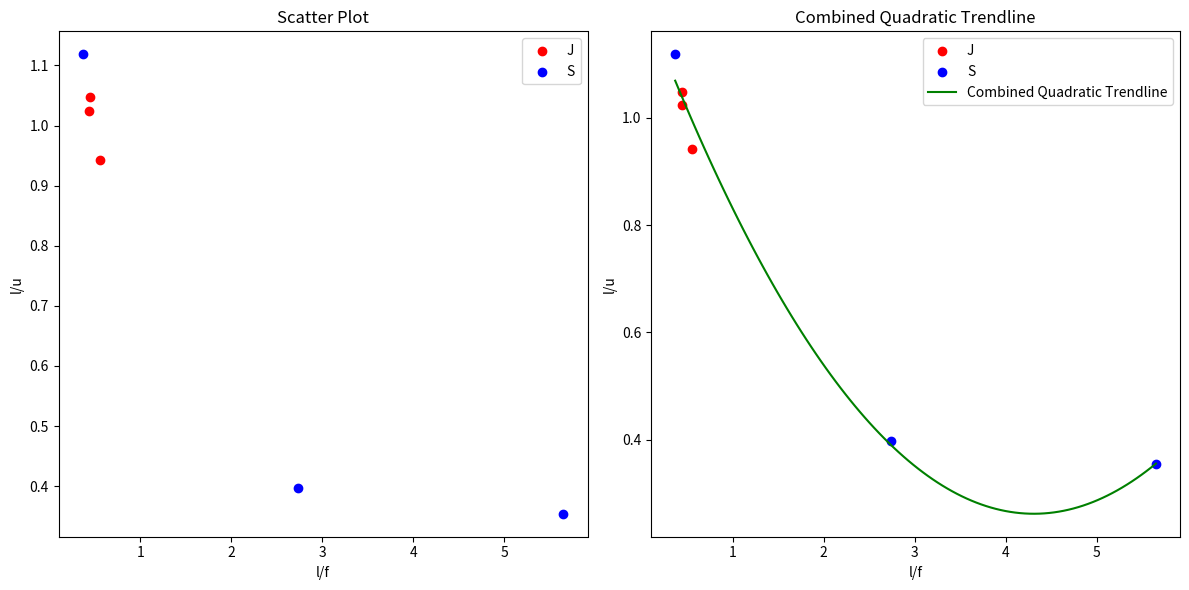

Generate this figure with matplotlib:
import matplotlib.pyplot as plt
import numpy as np

# Data points
j_x = [0.4422, 0.5577, 0.4477]
j_y = [1.02425, 0.9424, 1.0477]

s_x = [5.6497, 2.7385, 0.3678]
s_y = [0.3542, 0.3976, 1.1185]

# Combine the data
x_all = j_x + s_x
y_all = j_y + s_y

# Create a figure with two subplots
fig, ax = plt.subplots(1, 2, figsize=(12, 6))

# Scatter plot for j_x, j_y (red) and s_x, s_y (blue) on the first subplot
ax[0].scatter(j_x, j_y, color="red", label="J")
ax[0].scatter(s_x, s_y, color="blue", label="S")
ax[0].set_xlabel("l/f")
ax[0].set_ylabel("l/u")
ax[0].legend()
ax[0].set_title("Scatter Plot")

# Quadratic trendline for combined data (quadratic regression)
coefficients_all = np.polyfit(x_all, y_all, 2)  # degree 2 for quadratic fit
trendline_all = np.poly1d(coefficients_all)

# Second subplot with both scatter points and quadratic trendline
x_vals_all = np.linspace(min(x_all), max(x_all), 100)  # X values for the combined trendline

ax[1].scatter(j_x, j_y, color="red", label="J")
ax[1].scatter(s_x, s_y, color="blue", label="S")
ax[1].plot(x_vals_all, trendline_all(x_vals_all), color="green", label="Combined Quadratic Trendline")

ax[1].set_xlabel("l/f")
ax[1].set_ylabel("l/u")
ax[1].legend()
ax[1].set_title("Combined Quadratic Trendline")

# Display the plots
plt.tight_layout()
plt.show()

# Output the quadratic trendline equation for the combined data
print(f"Combined quadratic trendline equation: y = {coefficients_all[0]}x^2 + {coefficients_all[1]}x + {coefficients_all[2]}")
